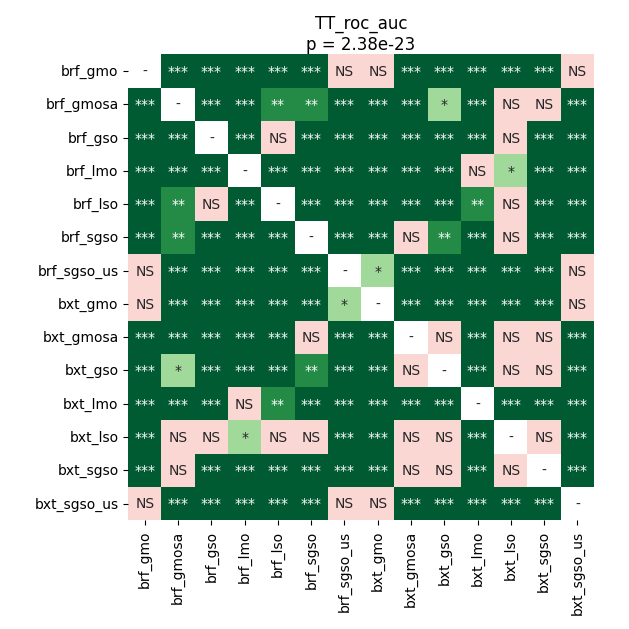

Values plotted in this chart, from the file beside it:
	brf_gmo	brf_gmosa	brf_gso	brf_lmo	brf_lso	brf_sgso	brf_sgso_us	bxt_gmo	bxt_gmosa	bxt_gso	bxt_lmo	bxt_lso	bxt_sgso	bxt_sgso_us
brf_gmo	1.0	4.628499348958333e-05	4.628499348958333e-05	4.628499348958333e-05	4.628499348958333e-05	4.628499348958333e-05	0.2166	0.6685	4.628499348958333e-05	4.628499348958333e-05	4.628499348958333e-05	4.628499348958333e-05	4.628499348958333e-05	0.3266
brf_gmosa	4.628499348958333e-05	1.0	4.628499348958333e-05	4.628499348958333e-05	0.001756	0.001036	4.628499348958333e-05	4.628499348958333e-05	0.0004339	0.01678	4.628499348958333e-05	0.4531	0.07729	4.628499348958333e-05
brf_gso	4.628499348958333e-05	4.628499348958333e-05	1.0	4.628499348958333e-05	0.1995	4.628499348958333e-05	4.628499348958333e-05	4.628499348958333e-05	4.628499348958333e-05	4.628499348958333e-05	0.0008118	0.122	4.628499348958333e-05	4.628499348958333e-05
brf_lmo	4.628499348958333e-05	4.628499348958333e-05	4.628499348958333e-05	1.0	4.628499348958333e-05	4.628499348958333e-05	4.628499348958333e-05	4.628499348958333e-05	4.628499348958333e-05	4.628499348958333e-05	0.3494	0.01678	4.628499348958333e-05	8.958385836693549e-05
brf_lso	4.628499348958333e-05	0.001756	0.1995	4.628499348958333e-05	1.0	4.628499348958333e-05	4.628499348958333e-05	4.628499348958333e-05	4.628499348958333e-05	4.628499348958333e-05	0.001036	0.1494	4.628499348958333e-05	4.628499348958333e-05
brf_sgso	4.628499348958333e-05	0.001036	4.628499348958333e-05	4.628499348958333e-05	4.628499348958333e-05	1.0	4.628499348958333e-05	4.628499348958333e-05	0.5681	0.004427	4.628499348958333e-05	0.05449	0.0004339	4.628499348958333e-05
brf_sgso_us	0.2166	4.628499348958333e-05	4.628499348958333e-05	4.628499348958333e-05	4.628499348958333e-05	4.628499348958333e-05	1.0	0.01959	4.628499348958333e-05	4.628499348958333e-05	4.628499348958333e-05	4.628499348958333e-05	4.628499348958333e-05	0.54
bxt_gmo	0.6685	4.628499348958333e-05	4.628499348958333e-05	4.628499348958333e-05	4.628499348958333e-05	4.628499348958333e-05	0.01959	1.0	4.628499348958333e-05	4.628499348958333e-05	4.628499348958333e-05	4.628499348958333e-05	4.628499348958333e-05	0.2799
bxt_gmosa	4.628499348958333e-05	0.0004339	4.628499348958333e-05	4.628499348958333e-05	4.628499348958333e-05	0.5681	4.628499348958333e-05	4.628499348958333e-05	1.0	0.5123	4.628499348958333e-05	0.07729	0.05449	4.628499348958333e-05
bxt_gso	4.628499348958333e-05	0.01678	4.628499348958333e-05	4.628499348958333e-05	4.628499348958333e-05	0.004427	4.628499348958333e-05	4.628499348958333e-05	0.5123	1.0	4.628499348958333e-05	0.402	0.06147	4.628499348958333e-05
bxt_lmo	4.628499348958333e-05	4.628499348958333e-05	0.0008118	0.3494	0.001036	4.628499348958333e-05	4.628499348958333e-05	4.628499348958333e-05	4.628499348958333e-05	4.628499348958333e-05	1.0	8.958385836693549e-05	4.628499348958333e-05	4.628499348958333e-05
bxt_lso	4.628499348958333e-05	0.4531	0.122	0.01678	0.1494	0.05449	4.628499348958333e-05	4.628499348958333e-05	0.07729	0.402	8.958385836693549e-05	1.0	0.4531	4.628499348958333e-05
bxt_sgso	4.628499348958333e-05	0.07729	4.628499348958333e-05	4.628499348958333e-05	4.628499348958333e-05	0.0004339	4.628499348958333e-05	4.628499348958333e-05	0.05449	0.06147	4.628499348958333e-05	0.4531	1.0	4.628499348958333e-05
bxt_sgso_us	0.3266	4.628499348958333e-05	4.628499348958333e-05	8.958385836693549e-05	4.628499348958333e-05	4.628499348958333e-05	0.54	0.2799	4.628499348958333e-05	4.628499348958333e-05	4.628499348958333e-05	4.628499348958333e-05	4.628499348958333e-05	1.0
